pico-8 play session: mixed d-pad (fixed 12-tick cycle)

[t = 1 s] mixed d-pad (1.2s cycle ×~1): → ← ↑ ↓ + 🅾/❎ taps, ~1s
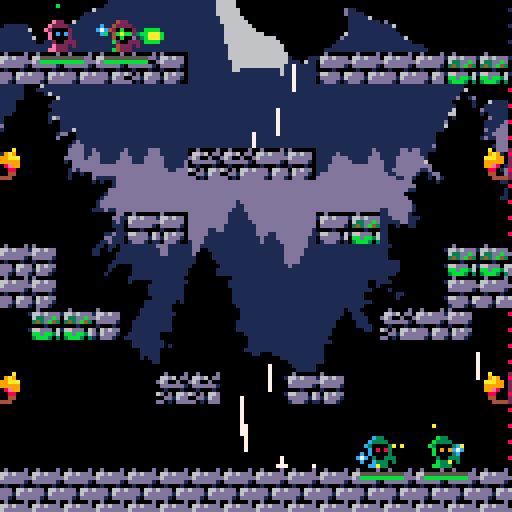
[t = 2 s] mixed d-pad (1.2s cycle ×~1): → ← ↑ ↓ + 🅾/❎ taps, ~2s
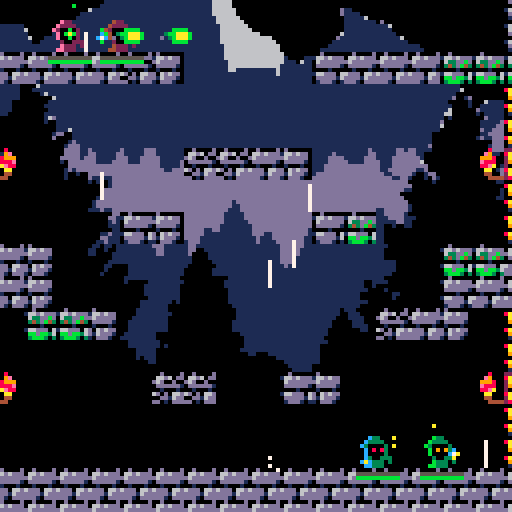
[t = 4 s] mixed d-pad (1.2s cycle ×~3): → ← ↑ ↓ + 🅾/❎ taps, ~4s
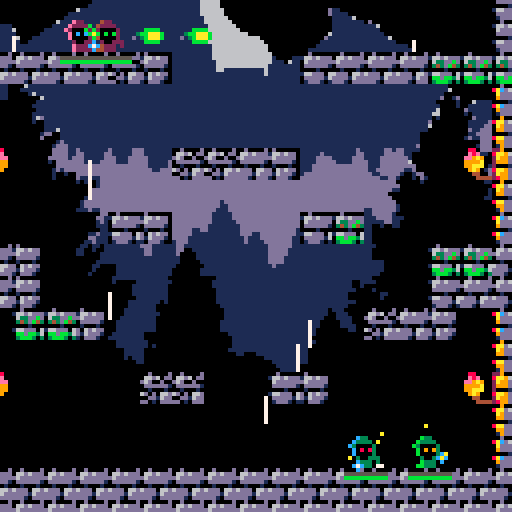
[t = 6 s] mixed d-pad (1.2s cycle ×~5): → ← ↑ ↓ + 🅾/❎ taps, ~6s
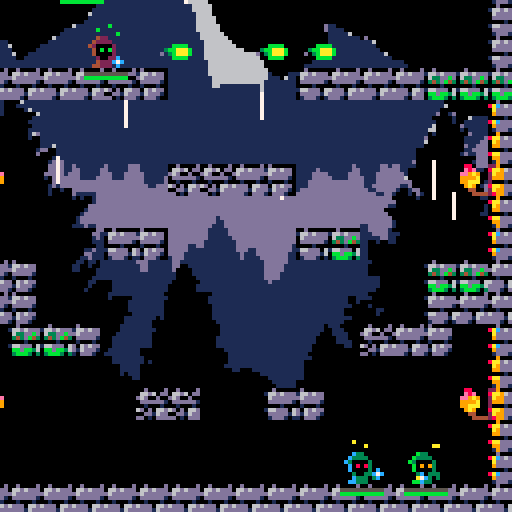
[t = 8 s] mixed d-pad (1.2s cycle ×~6): → ← ↑ ↓ + 🅾/❎ taps, ~8s
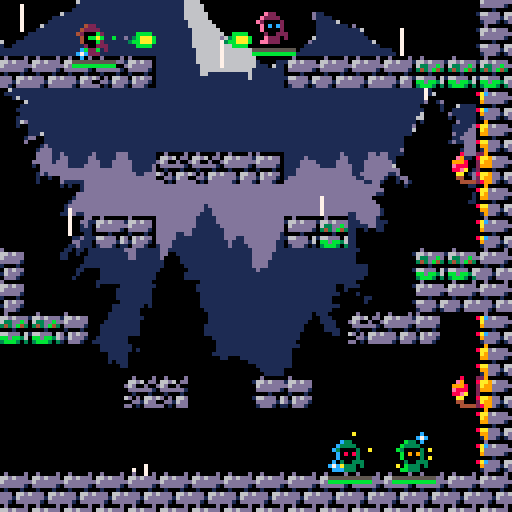

pico-8 cartridge
version 16
__lua__
-- bindmage duels
-- by rucadi, dani, mnxanl, vylion


current_scene = {}

title_scene = {}

function hcenter(s)
  -- screen center minus the
  -- string length times the 
  -- pixels in a char's width,
  -- cut in half
  return 64-#s*2
end
 
function vcenter(s)
  -- screen center minus the
  -- string height in pixels,
  -- cut in half
  return 61
end

function title_scene:init()
end
function title_scene:update()
	any_press = false
	for i=0,6 do
		if(btnp(i)) then
			any_press = true
			break
		end
	end
	if any_press then
		current_scene = game_scene
		current_scene:init()
	end
end

function text(str, y, shadow, col1, col2)
	if (shadow == "none") then
		print(str, hcenter(str), y, col1)
	elseif (shadow == "left") then
		print(str, hcenter(str) - 1, y, col2)
		print(str, hcenter(str), y, col1)
	elseif (shadow == "right") then
		print(str, hcenter(str) + 1, y, col2)
		print(str, hcenter(str), y, col1)
	elseif (shadow == "top") then
		print(str, hcenter(str), y - 1, col2)
		print(str, hcenter(str), y, col1)
	elseif (shadow == "bot") then
		print(str, hcenter(str), y + 1, col2)
		print(str, hcenter(str), y, col1)
	end
end

function title_scene:draw()
	cls()
	text("bindmage duels", 3, "left", orange, dark_pink)
	text("kill the other team. you can", 21, "left", white, dark_grey)
	text("move, but you have to transfer", 29, "left", white, dark_grey)
	text("your powers (fire, shield) to", 37, "left", white, dark_grey)
	text("your partner in order to win!", 45, "left", white, dark_grey)
	text("team garnet  -> players 1+2", 57, "left", pink, dark_pink)
	text("team emerald -> players 3+4", 69, "left", green, dark_green)
	text("controls (default): ", 81, "left", white, dark_grey)
	text("+  -> move (you)", 89, "left", blue, dark_blue)
	text("\142 -> fire (partner)", 97, "left", blue, dark_blue)
	text("\151 -> shield (partner)", 105, "left", blue, dark_blue)
	text("press any key to start", 120, "none", yellow, nil)
end




garnet_scene = {}
function garnet_scene:init()
	music(0, 0, 12)
end
function garnet_scene:update()
	any_press = false
	for i=0,6 do
		if(btnp(i)) then
			any_press = true
			break
		end
	end
	if any_press then
		current_scene = game_scene
		current_scene:init()
	end
end
function garnet_scene:draw()
	cls()
	camera(0,0)
	text("team garnet has won!!!", vcenter("team garnet has won!!!"), "left", pink, dark_pink)
	text("press any key to restart", vcenter("press any key to restart") + 20, "none", yellow, nil)
	spr(1,4*8-4,6*8-8)
	spr(17,5*8-4,6*8-8)
	spr(tombstone+2, 11*8-4,6*8-8, 1, 1, true)
	spr(tombstone+3, 12*8-4,6*8-8, 1, 1, true)
end


emerald_scene = {}
function emerald_scene:init()
	music(0, 0, 12)
end
function emerald_scene:update()
	any_press = false
	for i=0,6 do
		if(btnp(i)) then
			any_press = true
			break
		end
	end
	if any_press then
		current_scene = game_scene
		current_scene:init()
	end
end
function emerald_scene:draw()
	cls()
	camera(0,0)
	text("team emerald has won!!!", vcenter(" team emerald has won!!!"), "left", green, dark_green)
	text("press any key to restart", vcenter("press any key to restart") + 20, "none", yellow, nil)
	spr(33,4*8-4,6*8-8)
	spr(49,5*8-4,6*8-8)
	spr(tombstone+0, 11*8-4,6*8-8, 1, 1, true)
	spr(tombstone+1, 12*8-4,6*8-8, 1, 1, true)
end





game_scene = {}
function game_scene:init()
	p1 = new_player(0, 4, 4)
	p2 = new_player(1, 6, 4)
	p3 = new_player(2, 14, 16)
	p4 = new_player(3, 16, 16)

	-- random_torches()

	ally(p1, p2)
	ally(p3, p4)

	players = {p1, p2, p3, p4}
	music(1, 0, 12)

	clamp_x = getcameraxvalues()
	clamp_y = getcamerayvalues()
	ant_cam_x = mid(0, clamp_x, 400)+1
	ant_cam_y = mid(0, clamp_y, 400)+1
end

function game_scene:update()
	foreach(players, function(p)
		move_player(p)
		update_playerdust(p.dust, p.shield_cd <= 0, p.ammo)
		update_shield(p)
		update_cd(p)
		if not p.dead then
			player_shoot(p)
			player_shield(p)
		end

	end)

	update_shots()
	update_hit_effects()
	update_tomb_effects()
	update_magicdust()
	update_splash_effects()
	update_kill()
end

function game_scene:draw()
	cls()
	camera(0, 0) -- show ui elements w/o cam conditionals

	clamp_x = getcameraxvalues()
	clamp_y = getcamerayvalues()
	cam_x = mid(0, clamp_x, 400)+1
	cam_y = mid(0, clamp_y, 400)+1
	ant_cam_x = appr(ant_cam_x, cam_x, pixels_per_second/30)
	ant_cam_y = appr(ant_cam_y, cam_y, pixels_per_second/30)
	camera(ant_cam_x, ant_cam_y)

	--
	mapdraw(0, 0, 0, 0, 20, 20)

	--draw_lines(players[1], players[2], dark_green)
	--draw_lines(players[3], players[4], brown)

	

	lightning = rnd(100)
	if  lightning > 99 then
		rectfill(0, 0, 1024, 1024, 7)
		draw_rain_effects(1)
	else 
		draw_rain_effects(0)
		mapdraw(0, 0, 0, 0, 20, 20, 2)

		splash = rnd(15)
		if (splash > 14) then
			posspl = rnd(47)
			i = 0
			posx = nil
			posy = nil
			for p in all(pos_splash) do
				if i > posspl then
					posx = p.x
					posy = p.y
					break
				end
				i += 1
			end

			for i=0, 4+rnd(3) do
				make_splash_effect(posx, posy)
			end
		end
		draw_splash_effects()

		draw_torches()

		foreach(players, function(p)
			draw_player(p)
			-- draw_interface(p, ant_cam_x, ant_cam_y)
			draw_life_diegetic(p)
		end)
		draw_shots()
		draw_hit_effects()
		draw_tomb_effects()

		draw_magicdust()
	end
end

function new_player(num, x, y)
	local player = {}
	player.num = num
	player.x = x
	player.y = y
	player.dx = 0
	player.dy = 0
	player.accel = 0.05
	player.frame = 0
	player.f0 = 0
	player.standing = false
	player.d = 1
	player.ammo = 3
	player.ammo_cd = 0
	player.shield_cd = 0
	player.hp = 10
	player.dead = false
	player.shieldtime = 0
	player.stun = 0
	player.dust = {}
	make_playerdust(player, true)
	for i=0,player.ammo do
		make_playerdust(player,false)
	end
	return player
end

k_left=0
k_right=1
k_up=2
k_down=3
k_a=4
k_b=5

-- color palette
black = 0
dark_blue = 1
dark_pink = 2
dark_green = 3
brown = 4
dark_grey = 5
grey = 6
white = 7
red = 8
orange = 9
yellow = 10
green = 11
blue = 12
blue_grey = 13
pink = 14
light_pink = 15

hp_green=11
hp_red=8
hp_bar=5
y_bar=15

tombstone = 37

val = 0
flag = 0
grav = 0.28
t_step = 0.15
vxmax = 3
maxfall = 4
jumpforce = 4

shots = {}
torches = {}
torch_frame = 0

pixels_per_second = 20
magic_delay = 30

-- effects-----

hiteffects = {}
tombeffects = {}
magicdust = {}
rain_parts = {}

rain_splash = {}

pos_splash = {}
add(pos_splash, {x = 2, y = 5})
add(pos_splash, {x = 3, y = 5})
add(pos_splash, {x = 4, y = 5})
add(pos_splash, {x = 5, y = 5})
add(pos_splash, {x = 6, y = 5})
add(pos_splash, {x = 7, y = 5})
add(pos_splash, {x = 12, y = 5})
add(pos_splash, {x = 13, y = 5})
add(pos_splash, {x = 14, y = 5})
add(pos_splash, {x = 15, y = 5})
add(pos_splash, {x = 16, y = 5})
add(pos_splash, {x = 17, y = 5})
add(pos_splash, {x = 8, y = 8})
add(pos_splash, {x = 9, y = 8})
add(pos_splash, {x = 10, y = 8})
add(pos_splash, {x = 11, y = 8})
add(pos_splash, {x = 6, y = 10})
add(pos_splash, {x = 7, y = 10})
add(pos_splash, {x = 12, y = 10})
add(pos_splash, {x = 13, y = 10})
add(pos_splash, {x = 2, y = 11})
add(pos_splash, {x = 3, y = 11})
add(pos_splash, {x = 16, y = 11})
add(pos_splash, {x = 17, y = 11})
add(pos_splash, {x = 4, y = 13})
add(pos_splash, {x = 5, y = 13})
add(pos_splash, {x = 14, y = 13})
add(pos_splash, {x = 15, y = 13})
add(pos_splash, {x = 7, y = 15})
add(pos_splash, {x = 8, y = 15})
add(pos_splash, {x = 11, y = 15})
add(pos_splash, {x = 12, y = 15})
add(pos_splash, {x = 2, y = 18})
add(pos_splash, {x = 3, y = 18})
add(pos_splash, {x = 4, y = 18})
add(pos_splash, {x = 5, y = 18})
add(pos_splash, {x = 6, y = 18})
add(pos_splash, {x = 7, y = 18})
add(pos_splash, {x = 8, y = 18})
add(pos_splash, {x = 9, y = 18})
add(pos_splash, {x = 10, y = 18})
add(pos_splash, {x = 11, y = 18})
add(pos_splash, {x = 12, y = 18})
add(pos_splash, {x = 13, y = 18})
add(pos_splash, {x = 14, y = 18})
add(pos_splash, {x = 15, y = 18})
add(pos_splash, {x = 16, y = 18})
add(pos_splash, {x = 17, y = 18})

for i=0,16 do
	add(rain_parts,{
		x = rnd(128*2),
		y = rnd(128*2),
		s = 2 + flr(rnd(5)/4),
		spd = 2 + rnd(1),
		off = rnd(3),
		col = 7 --+ flr(0.5 + rnd(1))
	})
end


function draw_rain_effects(value)
	foreach(rain_parts, function(p)
		p.x += rnd(2) -- sin(p.off)
		p.y += p.spd*(rnd(4)+1)
		p.off += min(0.05, p.spd/8)

		if value == 1 then
			rectfill(p.x, p.y, p.x, p.y+(3*p.s), 0 )
		else
			rectfill(p.x, p.y, p.x, p.y+(3*p.s), p.col )
		end

		if p.y>128+4 then 
			p.x = rnd(256)
			p.y = -4
		end
		
	end)
end

function make_splash_effect(startx, starty)

	local splash_particle = {
		x=(startx+0.5)*8,
		y=starty*8,
		t = 0,

		life_time=10+rnd(5),


		size = 1,

		dy = rnd(0.5) * -1,
		dx = rnd(0.5) + 0.2,

		ddy = 0.05,

		col = white
	}
	dir = rnd(1)
	if (dir < 0.5) then
		splash_particle.dx *= -1
	end
	add(rain_splash,splash_particle)
end

function update_splash_effects()
	for p in all(rain_splash) do
		p.y += p.dy
		p.x += p.dx
		p.dy+= p.ddy

		p.t += 1/p.life_time
		-- if p.t > 0.7  then
		-- 	p.col = 6
		-- end
		-- if p.t > 0.9 then
		-- 	p.col = 5
		-- end

		if p.t > 1 then
			del(rain_splash,p)
		end
	end
end

function draw_splash_effects()
	for p in all(rain_splash) do
		line(p.x, p.y, p.x, p.y, p.col)
	end
end

function make_tomb_effect(startx, starty)

 local tomb_particle = {
   x=startx,
   y=starty,
   t = 0,

   life_time=20+rnd(10),


   size = 1,
   min_size = 0,
   max_size = 1+rnd(3),

   dy = rnd(0.7) * -1,
   dx = rnd(0.7) - 0.2,


   ddy = -0.05,

   col = 7
 }
 add(tombeffects,tomb_particle)
end

function update_tomb_effects()
  for p in all(tombeffects) do
    p.y += p.dy
    p.x += p.dx
    p.dy+= p.ddy

    p.t += 1/p.life_time
    p.size = max(p.min_size, p.max_size * (1-p.t) )
    if p.t > 0.7  then
      p.col = 6
    end
    if p.t > 0.9 then
      p.col = 5
    end

    if p.t > 1 then
      del(tombeffects,p)
    end
  end
end



function draw_tomb_effects()
  for p in all(tombeffects) do
    circfill(p.x, p.y, p.size, p.col)
  end
end

function make_hit_effect(startx, starty, colini, colfinal)

 local hit_particle = {
   x=startx,
   y=starty,
   t = 0,

   life_time=6+rnd(4),


   size = 1,
   max_size = 1+rnd(1),

   dx = rnd(4.0) -2.0;
   dy = rnd(4.0) -2.0;


   ddy = -0.1,

   col = colini,
   col2 = colfinal
 }
 add(hiteffects,hit_particle)
end


function update_hit_effects()
  for p in all(hiteffects) do
    p.y += p.dy
    p.x += p.dx
    p.dy+= p.ddy

    p.t += 1/p.life_time
    p.size = max(p.size, p.max_size * p.t )
    if p.t > 0.7  then
      p.col = p.col2
    end

    if p.t > 1 then
      del(hiteffects,p)
    end
  end
end



function draw_hit_effects()
  for p in all(hiteffects) do
    circfill(p.x, p.y, p.size, p.col)
  end
end

function make_magicdust(pl)

	local p = {
		x=pl.x,
		y=pl.y,
		target=pl.ally,

		life_time=magic_delay,

		size = 1,

		dx = 0,
		dy = 0,

		ddy = -0.05
	}

	p.col = (pl.num <= 1) and green or yellow
	p.col2 = (pl.num <= 1) and yellow or white

	add(magicdust,p)
end

function update_magicdust()
  for p in all(magicdust) do
  	p.dy+= p.ddy
    p.y += p.dy
    p.x += p.dx
	p.dy = (p.target.y - p.y)*8/p.life_time
	p.dx = (p.target.x - p.x)*8/p.life_time
    p.life_time -= 1

    if p.life_time <= 18 then
      del(magicdust,p)
    end
  end
end

function draw_magicdust()
  for p in all(magicdust) do
    circfill(p.x*8, (p.y - 0.5)*8, p.size, p.col)
      circfill(p.x*8, (p.y - 0.5)*8, p.size-1, p.col2)
  end
end

function make_playerdust(pl, is_shield)

	local p = {
		x=pl.x,
		y=pl.y,
		target=pl,

		size = 0,

		t = rnd(),
		dir = rnd() >= 0.5 and 1 or -1,
		t_rot = 45+rnd(91),
		r = 0.6 + rnd(0.2) - 0.1,
		ddy = rnd(0.5) - 0.25,
		ddx = rnd(0.5) - 0.25,

		active = true
	}

	if is_shield then
		p.col = blue
		p.col2 = white
		p.size += 1
	else
		p.col = (pl.num <= 1) and green or yellow
		--p.col2 = (pl.num <= 1) and yellow or white
	end

	add(pl.dust,p)
end

function update_playerdust(dust, shield, ammo)
	if(dust[1].active ~= shield) then
		if(dust[1].active ~= true) then
			dust[1].t = rnd()
			dust[1].dir = rnd() >= 0.5 and 1 or -1
			dust[1].t_rot = 45+rnd(91)
			dust[1].r = 0.6 + rnd(0.2) - 0.1
		end
		dust[1].active = shield
	end
	for i=2,5 do
		if(dust[i].active ~= (i <= ammo+1)) then
			if(dust[i].active ~= true) then
				dust[i].t = rnd()
				dust[i].dir = rnd() >= 0.5 and 1 or -1
				dust[i].t_rot = 45+rnd(91)
				dust[i].r = 0.6 + rnd(0.2) - 0.1
			end
			dust[i].active = (i <= ammo+1)
		end
	end

	for p in all(dust) do
		p.t += p.dir*1/p.t_rot
		p.x = p.r*cos(p.t) + p.target.x
		p.y = p.r*sin(p.t) + p.target.y

		if (p.t > 1) p.t = 0
		--p.dy+= p.ddy
		--p.dx+= p.ddx
	end
end

function draw_playerdust(dust)
	for p in all(dust) do
		if p.active then
			circfill(p.x*8, (p.y - 0.75)*8, p.size, p.col)
			if(p.size>0) circfill(p.x*8, (p.y - 0.75)*8, p.size-1, p.col2)
		end
	end
end

--------------------------------------------

function quickdel(t,i)
    local n=#t
    if (i>0 and i<=n) then
            t[i]=t[n]
            t[n]=nil
    end
end

function new_shot(pl)
	shot = {}
	shot.dx = pl.d*0.25
	shot.pl = pl
	if pl.num <= 1 then
		shot.sprite = 5
	else
		shot.sprite = 21
	end
	shot.flip_x = pl.d < 0
	shot.flip_y = false
	shot.friendly = {}
	shot.friendly[pl.ally.num] = true
	shot.friendly[pl.num] = true
	shot.damage = 1
	shot.level = 0
	shot.delay = magic_delay-18

	return add(shots,shot)
end


function solid_player(num, x, y)
	val=mget(x, y)
	flag = fget(val, 1)--0 = terrain flag
	coli = false
	foreach(players, function (p)
		if (p.num != num) then
			if not coli then
				coli = (y > p.y-1 and y < p.y) and (x < p.x+0.5 and x > p.x-0.5)
			end
		end
	end)
	return (flag or coli)
end

function solid(x, y)
	val=mget(x, y)
	flag = fget(val, 1)--0 = terrain flag
	return flag
end

function move_player(pl)
	accel = pl.accel
	if (not pl.standing) then
		accel = accel/2
	end

	--player control
	if (btn(k_left, pl.num)) then
		pl.dx = pl.dx - accel
		pl.d = -1
	end
	if (btn(k_right, pl.num)) then
		pl.dx = pl.dx + accel
		pl.d = 1
	end
	if (not pl.dead) then
		if (btn(k_up, pl.num) and pl.standing) then
			pl.dy = -0.5
			sfx(11)
		end

		--frame
		if (pl.standing) then
			pl.f0 = (pl.f0+abs(pl.dx)*2+4) % 4
		else
			pl.f0 = (pl.f0+abs(pl.dx)/2+4) % 4
		end

		if (abs(pl.dx) < 0.1) then
			pl.frame = 0
			pl.f0 = 0
		else
			pl.frame = 0 + flr(pl.f0)
		end

		-- x movement
		xaux = pl.x + pl.dx + sgn(pl.dx)*0.3
		if (not solid_player(pl.num, xaux, pl.y - 0.5)) then
			pl.x = pl.x + pl.dx
		else
			while (not solid_player(pl.num, pl.x + sgn(pl.dx)*0.3, pl.y-0.5)) do
				pl.x = pl.x + sgn(pl.dx)*0.1
			end
		end
	end
	pl.standing = false
	-- y movement
	if (pl.dy < 0) then
		if (solid_player(pl.num, pl.x-0.2, pl.y+pl.dy-1) or
			solid_player(pl.num, pl.x+0.2, pl.y+pl.dy-1)) then
			pl.dy = 0
			while ( not (
				solid_player(pl.num, pl.x-0.2, pl.y-1) or
				solid_player(pl.num, pl.x+0.2, pl.y-1)))
				do
				pl.y = pl.y - 0.01
			end
		else
			pl.y = pl.y + pl.dy
		end
	else
		if (solid_player(pl.num, pl.x-0.2, pl.y+pl.dy) or
			solid_player(pl.num, pl.x+0.2, pl.y+pl.dy)) then
			pl.standing=true
			pl.dy = 0

			while (not (
				solid_player(pl.num, pl.x-0.2,pl.y) or
				solid_player(pl.num, pl.x+0.2,pl.y)
				)) do
				pl.y = pl.y + 0.05
			end
		else
			pl.y = pl.y + pl.dy
		end
	end

	-- gravity
	pl.dy = pl.dy + 0.04

	-- x friction
	if (pl.standing) then
		pl.dx = pl.dx*0.8
	else
		pl.dx = pl.dx*0.9
	end
end

function update_shield(pl)
	if (pl.shieldtime > 0) then
		pl.shieldtime -= 1
	end
end

function update_cd(pl)
	if (pl.shield_cd > 0) then
		pl.shield_cd -= 1
	end
	if (pl.ammo_cd > 0) then
		pl.ammo_cd -= 1
		if(pl.ammo_cd == 0) pl.ammo = 3
	end
	if (pl.stun > 0) then
		pl.stun -= 1
	end
end

function player_shoot(pl)
	if(btnp(k_a, pl.num) and pl.ammo > 0) then
		pl.ammo -= 1;
		pl.ammo_cd = 45
		new_shot(pl.ally)
		--sfx(12)
		make_magicdust(pl)
	end
end

function player_shield(pl)
	if(btnp(k_b, pl.num) and pl.shield_cd <= 0) then
		pl.ally.shieldtime = 15
		pl.shield_cd = 120
		sfx(14)
	end
end

function collide_shoot(shot)
	ret = {}
	ret["coli"] = false
	ret["shield"] = false
	foreach(players, function (p)
		if (shot.friendly[p.num] == nil) then
			if not ret["coli"] then
				ret["coli"] = ((shot.y-0.2 > p.y-1 and shot.y-0.2 < p.y) or
						(shot.y+0.2 > p.y-1 and shot.y+0.2 < p.y)) and
						((shot.x < p.x+0.5 and shot.x > p.x-0.5))
				if ret["coli"] then
					if (not p.dead and p.shieldtime <= 0) then
						p.hp -= shot.damage
						--stun impulse
						p.dx += shot.dx
						p.dy -= 0.2
						--stun effect
						p.stun = 15
						if (p.hp <= 0) then
							p.dead = true
							-- tomb effect
							for i=0,rnd(30) do
								make_tomb_effect(p.x*8,p.y*8)
							end
							sfx(13)
						end
					elseif (p.shieldtime > 0) then
						ret["shield"] = true
						shot.dx = -shot.dx
						shot.flip_x = not shot.flip_x
						shot.friendly = {}
						shot.friendly[p.ally.num] = true
						shot.friendly[p.num] = true
						if (shot.level < 2) then
							shot.damage *= 1.5
							shot.level += 1
							shot.dx = shot.dx*1.5
						end
						for i=0,rnd(2)+4 do
							make_hit_effect(p.x*8,(p.y-0.5)*8,dark_blue,white)
						end
					end
					--hit efect
					if (shot.friendly[0] != nil) then
						for i=0,rnd(2)+4 do
							make_hit_effect(p.x*8,(p.y-0.5)*8,dark_blue,green)
						end
					else
						for i=0,rnd(2)+4 do
							make_hit_effect(p.x*8,(p.y-0.5)*8,red,yellow)
						end
					end
 					sfx(16)
				end
			end
		end
	end)
	return ret
end

s_delay = 0

function update_shots()
	local i = 1
	while shots[i] ~= nil do
		if shots[i].delay > 0 then
			shots[i].delay -= 1
			if(shots[i].delay == 0) then
				shots[i].x = shots[i].pl.x
				shots[i].y = shots[i].pl.y-0.5
				shots[i].pl = nil
				sfx(12)
			end
			i += 1
		else
			shots[i].x += shots[i].dx
			shots[i].flip_y = not shots[i].flip_y
			local sx = shots[i].x
			local sy = shots[i].y
			coll = collide_shoot(shots[i])
			if solid(sx, sy+0.2) or
				solid(sx, sy-0.2) then
				if (shot.friendly[0] != nil) then
					for i=0,rnd(2)+4 do
						make_hit_effect(sx*8,sy*8,dark_blue,green)
					end
				else
					for i=0,rnd(2)+4 do
						make_hit_effect(sx*8,sy*8,red,yellow)
					end
				end
 				sfx(15)
				quickdel(shots, i)
			elseif coll["coli"] and not coll["shield"] then
				quickdel(shots, i)
			else
				i += 1
			end
		end
	end
end

function ally(p1, p2)
	p1.ally = p2
	p2.ally = p1
end

function draw_player(pl)
	if (not pl.dead) then
		if (pl.stun > 0 and pl.stun % 2 == 0) then
			spr(16,pl.x*8-4,pl.y*8-8, 1, 1, pl.d < 0)
		else
			spr(16*pl.num+1 + pl.frame,pl.x*8-4,pl.y*8-8, 1, 1, pl.d < 0)
		end
		if (pl.shieldtime > 0) then
			circ(pl.x*8,pl.y*8-4, 5, blue)
			circ(pl.x*8,pl.y*8-4, 4.75, white)
		end
		draw_playerdust(pl.dust)
	else
		spr(tombstone+pl.num, pl.x*8-4,pl.y*8-8, 1, 1, pl.d < 0)
	end
end

function draw_shots()
	foreach(shots, function(s)
		if(s.delay <= 0) spr(s.sprite+s.level, s.x*8-4, s.y*8-4, 1, 1, s.flip_x, s.flip_y)
	end)
end

function draw_life(pl, pos_x, pos_y)
	rect(pos_x + pl.num*30 + 8, pos_y + y_bar*8 + 2, pos_x + (pl.num*30)+29, pos_y + y_bar*8 + 5, hp_bar)
	if (pl.hp > 0) then
		rectfill(pos_x + pl.num*30 + 9, pos_y + y_bar*8 + 3, pos_x + (pl.num*30 + 8) + pl.hp*2, pos_y + y_bar*8 + 4, hp_green)
	end
	if (pl.hp < 10) then
		rectfill(pos_x + (pl.num*30 + 9) + pl.hp*2, pos_y + y_bar*8 + 3, pos_x + (pl.num*30 + 8) + pl.hp*2 + (10-pl.hp)*2, pos_y + y_bar*8 + 4, hp_red)
	end
end

--diegetic life bar, under each player
function draw_life_diegetic(pl)
	--line(x0, y0, xn, yn, hp_green)
	posx = pl.x*8 - 5
	posy = pl.y*8 + 2
	if pl.hp ~= 0 then
		if (0 < pl.hp) then
			line(posx, posy, posx+pl.hp, posy, hp_green)
		end
		if (10 > pl.hp) then
			line(posx+pl.hp+1, posy, posx+10, posy, hp_red)
		end
		line(posx, posy-1, posx+pl.hp, posy-1, hp_bar)
	end
end

--function draw_life

function draw_icon(pl, pos_x, pos_y)
	if (not pl.dead) then
		spr(16*pl.num+1 + pl.frame,pos_x + pl.num*30 + 8, pos_y + y_bar*8 - 6, 1, 1, pl.d < 0)
	else
		spr(tombstone+pl.num, pos_x + pl.num*30 + 8, pos_y + y_bar*8 - 6, 1, 1, pl.d < 0)
	end
end

function draw_interface(pl, pos_x, pos_y)
	draw_life(pl, pos_x, pos_y)
	draw_icon(pl, pos_x, pos_y)
end

function getcameraxvalues()
	min_x = 128
	max_x = 0
	foreach(players, function(p)
		if (not p.dead) then
			if (p.x < min_x) min_x = p.x
			if (p.x > max_x) max_x = p.x
		end
	end)
	return (min_x + max_x)*8/2 - 64
end

function getcamerayvalues()
	min_y = 128
	max_y = 0
	foreach(players, function(p)
		if (not p.dead) then
			if(p.y < min_y) min_y = p.y
			if(p.y > max_y) max_y = p.y
		end
	end)
	return (min_y + max_y - 0.5)*8/2 - 64
end

function appr(val,target,amount)
	return val > target
 		and max(val - amount, target)
 		or min(val + amount, target)
end

function random_torches()
	for i=0,4+rnd(4) do
		t = {}
		t.x = rnd(18)
		t.y = rnd(17)
		add(torches, t)
	end
end



function draw_lines(p1,p2,col)
	line(p1.x*8, (p1.y-0.5)*8, p2.x*8, (p2.y-0.5)*8, col)
end

function update_kill()
	if players[1].dead and players[2].dead then
		current_scene = emerald_scene
	else if players[3].dead and players[4].dead then
			current_scene = garnet_scene
		end
	end
	if (current_scene != game_scene) then 
		current_scene:init() 
	end
end

TORCH_OFFSET = 0
function draw_torches()
	spr(29 + TORCH_OFFSET/3, 17*8, 8*8)
	spr(29 + TORCH_OFFSET/3, 17*8, 15*8)
	spr(29 + TORCH_OFFSET/3, 2*8,  8*8,  1, 1, true)
	spr(29 + TORCH_OFFSET/3, 2*8,  15*8, 1, 1, true)
	TORCH_OFFSET += 1
	if TORCH_OFFSET >= 9 then TORCH_OFFSET = 0 end
end


function _init()
	palt(15, true) -- beige color as transparency is true
    palt(0, false) -- black color as transparency is false

	current_scene = title_scene
	current_scene:init()
end

function _update()
	current_scene:update()
end

function _draw()
	current_scene:draw()
end
__gfx__
ffffffffffe22fffffe22fffffe22fffffe22fffffffffffffffffffffffffff00d0000d0d00000000d00000d66666670040000d0040000dffffffffffffffff
fffffffffe2222fffe2222fffe2222fffe2222ffffffffffffffffffffffffff066d6ddd166d6dd0166d6ddd5d6666760aa8a4dd0aa9894dffffffffffffffff
ff7ff7ffe200002fe200002fe200002fe200002ffffbbbbffff3333ffff1111fd6ddddddd6ddddd006dddddd55dddd66da89844d4a989894ffffffffffffffff
fff77ffffe0c0c2ffe0c0c2ffe0c0c2ffe0c0c2fdf3baaab6f13bbb3cfd133310dddddd10ddddd100dddddd155dddd66048a98420989a892ffffffffffffffff
fff77ffffe00002ffe000022fe000022fe00002ff3bbaaabf133bbb3fd11333100100010010001000000100055dddd66008aa820008aa820ffffffffffffffff
ff7ff7ffff200222ff200222ff200222ff200222fffbbbbffff3333ffff1111f6ddd066dd06d6dd0166ddd0655dddd66a45650a4a95650a4ffffffffffffffff
ffffffffffe222f2ffe2222fffe222ffffe222f2ffffffffffffffffffffffffdddd16ddd16ddd100ddddd16511111d6d4450a4dd4950a94ffffffffffffffff
fffffffffee222fffe2222ffffe2222fffe222ffffffffffffffffffffffffffddd10ddd10ddd10001ddd1011111111ddd4204dd4d42044dffffffffffffffff
ff777fffff422fffff422fffff422fffff422fffffffffffffffffffffffffff00d0000000d0000d229000000090000000d00000fffaffffffff8fffff88ffff
f77777fff42222fff42222fff42222fff42222ffffffffffffffffffffffffff166d6ddd066d60dd8aa96ddd8aad6ddd8acd6dddfff9a9fffffe9fffffe8efff
7777777f4200002f4200002f4200002f4200002ffffaaaaffff9999ffff8888f0633ddbdd6d00d002a99dddd0a9ddddd0addddddffaaa99fff9998fffee9a9ff
f777777ff40b0b2ff40b0b2ff40b0b2ff40b0b2f8f9a777a2f89aaa95f2899980343db430dddddd12999ddd1099dddd109ddddd1ff99999fffe888fff9999aff
f777777ff400002ff4000022f4000022f400002ff9aa777af899aaa9f28899980000100000100010200010000000100000001000ff99e8ffff88eafff99aaaff
ff777777ff200222ff200222ff200222ff200222fffaaaaffff9999ffff8888f166ddd066d0d066d8aa9dd068aaddd068acddd06fff88ffffffaafffff9a9fff
ff7777f7ff4222f2ff42222fff4222ffff4222f2ffffffffffffffffffffffff0bbdbb3600dd16dd2a99dd16099ddd1609dddd16fff44ffffff44ffffff44fff
f77777fff44222fff42222ffff42222fff4222ffffffffffffffffffffffffff03bbb303dd010ddd2899d101019dd10101ddd101ffff4444ffff4444ffff4444
ffffffffffc33fffffc33fffffc33fffffc33fffff5555ffff5555ffff5555ffff5555ffffffffff000009220000090000000d00ffffffffffffffffffffffff
fffffffffc3333fffc3333fffc3333fffc3333fff552e55ff552455ff553c55ff553b55fffffffffddd69aa8ddd6daa8ddd6dca8ffffffffffffffffffffffff
ffffffffc300003fc300003fc300003fc300003f55622755556227555563375555633755ffffffffdddd99a2ddddd9a0dddddda0ffffffffffffffffffffffff
fffffffffc08083ffc08083ffc08083ffc08083f5d6666755d6666755d6666755d666675ffffffff1ddd99921dddd9901ddddd90ffffffffffffffffffffffff
fffffffffc00003ffc000033fc000033fc00003f566c6c65566b6b655668686556696965ffffffff000100020001000000010000ffffffffffffffffffffffff
ffffffffff300333ff300333ff300333ff3003335d6666655d6666655d6666655d666665ffffffff60dd9aa860dddaa860dddca8ffffffffffffffffffffffff
ffffffffffc333f3ffc3333fffc333ffffc333f35d6ddd655d6ddd655d6ddd655d6ddd65ffffffff61dd99a261ddd99061dddd90ffffffffffffffffffffffff
fffffffffcc333fffc3333ffffc3333fffc333ff5d6666655d6666655d6666655d666665ffffffff101d9982101dd910101ddd10ffffffffffffffffffffffff
ffffffffffb33fffffb33fffffb33fffffb33fffffffffffffffffffffffffffffffffffffffffffffffffffffffffffffffffffffffffffffffffffffffffff
fffffffffb3333fffb3333fffb3333fffb3333ffffffffffffffffffffffffffffffffffffffffffffffffffffffffffffffffffffffffffffffffffffffffff
ffffffffb300003fb300003fb300003fb300003fffffffffffffffffffffffffffffffffffffffffffffffffffffffffffffffffffffffffffffffffffffffff
fffffffffb09093ffb09093ffb09093ffb09093fffffffffffffffffffffffffffffffffffffffffffffffffffffffffffffffffffffffffffffffffffffffff
fffffffffb00003ffb000033fb000033fb00003fffffffffffffffffffffffffffffffffffffffffffffffffffffffffffffffffffffffffffffffffffffffff
ffffffffff300333ff300333ff300333ff300333ffffffffffffffffffffffffffffffffffffffffffffffffffffffffffffffffffffffffffffffffffffffff
ffffffffffb333f3ffb3333fffb333ffffb333f3ffffffffffffffffffffffffffffffffffffffffffffffffffffffffffffffffffffffffffffffffffffffff
fffffffffbb333fffb3333ffffb3333fffb333ffffffffffffffffffffffffffffffffffffffffffffffffffffffffffffffffffffffffffffffffffffffffff
0000000000000000000611110000000000000000000111116660000066666660000000000000000000000000000000110d000000000000000000000011111111
00000000000000000011111100111111000000000011111166660000166666660000000000000000000000000000011111160000000000000000000011111111
000000000000000011111111011111116000000011111111166660001666666660000000000000000000000000006111111100000000000000000000d111111d
000000000000000011111111011111111000000111111111161666001666666666600000000000610000000600001111111110000000000000000000d111111d
00000000000000001111111111111111160001111111111111666660166666666666660000001111000000d100011111111111600000000000000000dddddddd
00000000000000001111111111111111110011111111111111116660166666666666666000111111000001116111111111111111000000000000000ddddddddd
00000111600000001111111111111111111111111111111111116666116666666666666611111111000011111111111111111111111000000000000ddddddddd
000011111600000011111111111111111111111111111111111116661166666666666666111111110011111111111111111111111111000000000000dddddddd
0000000011111111111111666660000000000000000000000111111111666666666666666000000011110000111111100000111111111600000000001dd11111
0000000011111111111111666660000000000000000000000100000111666666666666666100001111111000111111110000111111111110000000001dd00111
0000000011111111111111166660000000000000000000000000001111166666666666666111061111110000111111100001111111111111600000001d000011
00000000111111111111111666660000000000000000000000000011111666666666666611111111111100001111111000111111111111111110000011000011
00000000111111111111111666660000000000000000000000000011111661111111111611111111111100001111111000111111111111111116000011000001
00000000611111111111111666666000000000001100000000000001111111111111111611111111111100001111111000111111111111111111000010000000
00000011011111111111111666666000600000001111000000000111111111111111111111111111100000001111101001111111111111111111000000000001
0000011100d111111111111166666600660000001111160000000111111111111111111111111111100000001111000011111111111111111111100000000001
11111110000611111111000000111111110000000001111100000111000000011111111111111111000111111111000011111110111000001111100000000000
11111110001111111111100000111111110100000011111100000111000000011111111111111111000001111100000011111110011100001111160000000000
11111110000016111111000000001111100000000011111100000111000000111111111111111111000000011100000011111100011110001111000000000000
1111111000000006111100000000111110000000000111110000111100000000110001111111111100000000110000001111100000111000111d001d00000000
11111000000000111111000000001011100000000001111100001111000000000000000111111111000000001100000011111000001111001100000100061111
11111000000001111111000000000001100000000001111100001111000000000000000001111111000000001100000011110000000011001110000100111111
1111100000000011100000000000000000000000000111110000001100000000000000000011111100000000000000001111000000000000116000000d111111
11110000000001111000000000000000000000000000111100000001000000000000000000011111000000000000000011100000000000001660000001011111
110000000000016d111111111111111111000000dddddddddd11111ddddddd11dddddddddddddddddddddddd1dd1111d111111111111111110100000000d1111
1100000000000100111111111111100111100000dddddddddd11111dddddd111dddddddddddddddddddddddd1d1111111111111111111111d00000000011111d
1d00000000000000111111111111100100000000dddddddddd111111ddddd111dddddddddddddddddddddddd11111111111111111111111160000000001111dd
1100000000000000111611111111110000100000ddddddddd1111111dddd1111dddddddddddddddd1ddddddd11111111dddddd11111111110000000000d11ddd
0000000000000001dd0011111111000000001100ddddddddd1111111dddd1111ddddddd1ddddddd11ddddddd11111111ddddddd111111100000000000011dddd
000000000000000d000011111111000000001000dddd1ddd111111111d111111ddddddd1ddddddd11ddd11dd11111111ddddddd1111111000000000001d11ddd
00000000000000000001d1111111110000000000dddd11dd1111111111111111dddddd11dddddd1111d111dd11111111dddddddd111111000000000000000ddd
1000000000000000001ddd111111000000000000ddd111dd1111111111111111dddddd11dddddd1111d1111d11111111dddddddd11111d000000000000001ddd
100000000000001100dddd11d1111111d11111ddd111111111111111111111110000000000000000000000000000000000000000000000000000000000000000
111000000000000000dddd11dd11111dd11111ddd1111111dd1dd111111111110000000000000000000000000000000000000000000000000000000000000000
00d00000000000010ddddd1ddd11111ddd111ddddd111111ddddddd1111111110000000000000000000000000000000000000000000000000000000000000000
0010000000000001010ddddddd1111dddd111ddddd11111ddddddddd111111110000000000000000000000000000000000000000000000000000000000000000
0000000000000011000ddddddddddddddddddddddd11111ddddddddd111111110000000000000000000000000000000000000000000000000000000000000000
0000000000000000001d1dddddddddddddddddddddd11ddddddddddd111111110000000000000000000000000000000000000000000000000000000000000000
000000000000000000100100dddddddddddddddddddddddddddddddd111111110000000000000000000000000000000000000000000000000000000000000000
000000000000000000100000d11111dddddddddddddddddddddddddd111111110000000000000000000000000000000000000000000000000000000000000000
00000ddd0000000000000010101001dd111111d111111111d1d11ddddddddddd0000000000000000000000000000000000000000000000000000000000000000
0000d11011000000d0000000000001dd111111dd11111d11d1111ddddddddddd0000000000000000000000000000000000000000000000000000000000000000
0001100010000000100000000000dddd11111ddd1111dddd111111dddddddddd0000000000000000000000000000000000000000000000000000000000000000
0000000010000000000000000001ddddd1111ddd1111dddd111111dddddddddd0000000000000000000000000000000000000000000000000000000000000000
000000010000000000000000001ddddddddddddd111ddddd111111dddddddddd0000000000000000000000000000000000000000000000000000000000000000
0000001d000000000000000001dddddddddddddd111ddddd1111111ddddddddd0000000000000000000000000000000000000000000000000000000000000000
0000000d000000001000000001dddddddddddddd1ddddddd111111dddddddddd0000000000000000000000000000000000000000000000000000000000000000
000000dd0000000010000000111d11dddddddddddddddddd1111111ddddddddd0000000000000000000000000000000000000000000000000000000000000000
dd11110011111dd1dddddddd000000ddddddddddddddddddddddddddaaaaaaaa0000000000000000000000000000000000000000000000000000000000000000
dd11000011111ddddddddddd00000dd11dddddddddddddddddddddddaaaaaaaa0000000000000000000000000000000000000000000000000000000000000000
ddd100001111ddddddddddd1000001d111ddddddddddddddddddddddaaaaaaaa0000000000000000000000000000000000000000000000000000000000000000
ddd60000d111dddddddddd000000011111ddddddddddddddddddddddaaaaaaaa0000000000000000000000000000000000000000000000000000000000000000
ddddd000d111ddddddddddd00000001111dd11ddddddd1ddddddd11daaaaaaaa0000000000000000000000000000000000000000000000000000000000000000
dd11d000d11ddddddddddddd00011d11111111ddddddd11dddddd111aaaaaaaa0000000000000000000000000000000000000000000000000000000000000000
d1001dd0dd11dddddddddddd000dd1111111111ddddd1111dddd1111aaaaaaaa0000000000000000000000000000000000000000000000000000000000000000
100010d1dddd11dd11dddddd0011d111111111111ddd11111ddd1111aaaaaaaa0000000000000000000000000000000000000000000000000000000000000000
11ddddd111100000dddddddd0110110111111111ddd1111100000000000000000000000000000000000000000000000000000000000000000000000000000000
111dddd111000000ddddddd111001001111111111dd1111100000000000000000000000000000000000000000000000000000000000000000000000000000000
11111dd111000000ddddddd111000011111111111dd1111100000000000000000000000000000000000000000000000000000000000000000000000000000000
1100100111000000ddddddd100000011111111111111111100000000000000000000000000000000000000000000000000000000000000000000000000000000
1100000011111000dddddd1100000111111111111111111100000000000000000000000000000000000000000000000000000000000000000000000000000000
1100000011111000dddddd1100001100001111111111111100000000000000000000000000000000000000000000000000000000000000000000000000000000
1100000011111000ddddd11100001000001111111111111100000000000000000000000000000000000000000000000000000000000000000000000000000000
1100000011110000dd11111100010000001111111111111100000000000000000000000000000000000000000000000000000000000000000000000000000000
__gff__
0000000000000000020202020202000000000000000000000202020202000000000000000000000000000202020000000000000000000000000000000000000000000000000000000000000000000000000000000000000000000000000000000000000000000000000000000000000000000000000000000000000000000000
0000000000000000000000000000000000000000000000000000000000000000000000000000000000000000000000000000000000000000000000000000000000000000000000000000000000000000000000000000000000000000000000000000000000000000000000000000000000000000000000000000000000000000
__map__
0808080808080808080808080808080808080a08000900b6b6b6b6b6b6b6b6b6b6b6b6b6b6b60a0000000900b6b6b6b6b6b6b6b6b6b6b6b6b60ab60a0000000000000000000000000000000000000000000000000000000000000000000000000000000000000000000000000000000000000000000000000000000000000000
0809b6b6b6b6b64041b6b6b6b6b6b6b6b6b60a080009b6b6b6b6b64041b6b6b6b6b6b6b6b6b60a00000009b6b6b6b6b64041b6b6b6b6b6b6b60ab60a0000000000000000000000000000000000000000000000000000000000000000000000000000000000000000000000000000000000000000000000000000000000000000
0809b6b6b6b749454654b6b6b6b6b6b6b6b60a080009b6b6b6b749454654b6b6b6b6b6b6b6b60a00000009b6b6b6b749454654b6b6b6b6b6b60ab60a0000000000000000000000000000000000000000000000000000000000000000000000000000000000000000000000000000000000000000000000000000000000000000
0809b6b6504b87875253b6b64e55b6b6b6b60a080009b6b6504b87875253b6b64e55b6b6b6b60a00000009b6b6504b87875253b6b64e55b6b60ab60a0000000000000000000000000000000000000000000000000000000000000000000000000000000000000000000000000000000000000000000000000000000000000000
0819434442878787874748b64a874c4db6b60a080009434442878787874748b64a874c4db6b60a00000009434442878787874748b64a874c4d0ab60a0000000000000000000000000000000000000000000000000000000000000000000000000000000000000000000000000000000000000000000000000000000000000000
0808080808081909875758590a080808181818080009875187878787875758598787875d5eb60a00000009875187878787875758598787875d0ab60a0000000000000000000000000000000000000000000000000000000000000000000000000000000000000000000000000000000000000000000000000000000000000000
082c60618787878787878787878787876e6f1c08000960618787878787878787878787876e6f0a0000000960610b0b0b0b0b0b0b0b0b0b87870a6f0a0000000000000000000000000000000000000000000000000000000000000000000000000000000000000000000000000000000000000000000000000000000000000000
082b707172878787878787878787877d7e7f1b080009707172878787878787878787877d7e7f0a000000097071728787870b0b87878787877d0a7f0a0000000000000000000000000000000000000000000000000000000000000000000000000000000000000000000000000000000000000000000000000000000000000000
082a80b682838485191908099594a1a0b6901a08000980b682838485864f787c9594a1a0b6900a0000000980b682838485864f787c9594a1a00a900a0000000000000000000000000000000000000000000000000000000000000000000000000000000000000000000000000000000000000000000000000000000000000000
082bb6b6b6939797977597979797a292b6811b080009b6b6b6939797977597979797a292b6810a000000090b0bb69397979775979797970b0b0a810a0000000000000000000000000000000000000000000000000000000000000000000000000000000000000000000000000000000000000000000000000000000000000000
082cb6b6b6a30a09a6767a790a18b091b6b61c080009b6b6b6a3a4a5a6767a7996b2b091b6b60a00000009b6b6b6a3a4a5a6767a7996b2b0910ab60a0000000000000000000000000000000000000000000000000000000000000000000000000000000000000000000000000000000000000000000000000000000000000000
08080809b6b3b4b55f8787778787b1b6181808080009b6b6b6b3b4b55f8787778787b1b6b6b60a00000009b6b6b6b3b40b0b0b0b778787b1b60ab60a0000000000000000000000000000000000000000000000000000000000000000000000000000000000000000000000000000000000000000000000000000000000000000
08080809b6b6565bb6658787877374b60a0808080009b6b6b6b6565bb6658787877374b6b6b60a00000009b6b6b6b6565bb6658787877374b60ab60a0000000000000000000000000000000000000000000000000000000000000000000000000000000000000000000000000000000000000000000000000000000000000000
082cb61818095c62b66687876c6d190809b61c080009b6b6b6b65c62b66687876c6db6b6b6b60a00000009b60b0b0b5c62b66687870b0b0bb60ab60a0000000000000000000000000000000000000000000000000000000000000000000000000000000000000000000000000000000000000000000000000000000000000000
082bb6b6b6b66364b66768696bb6b6b6b6b61b080009b6b6b6b66364b66768696bb6b6b6b6b60a00000009b6b6b6b66364b66768696bb6b6b60ab60a0000000000000000000000000000000000000000000000000000000000000000000000000000000000000000000000000000000000000000000000000000000000000000
082ab6b6b6b6b61919b6b60a09b6b6b6b6b61a080009b6b6b6b6b6b6b6b6b66ab6b6b6b6b6b60a00000009b6b6b6b6b6b6b6b6b66ab6b6b6b60ab60a0000000000000000000000000000000000000000000000000000000000000000000000000000000000000000000000000000000000000000000000000000000000000000
082b000000000000b6b600000000000000001b080009000000000000b6b600000000000000000a000000090b0b0b0b0b0b0b0b0b0b0b0b0b0b0a000a0000000000000000000000000000000000000000000000000000000000000000000000000000000000000000000000000000000000000000000000000000000000000000
082c00000000000000b6b6000000000000001c080009000000000000000000000000000000000a00000009000000000000000000000000000000000a0000000000000000000000000000000000000000000000000000000000000000000000000000000000000000000000000000000000000000000000000000000000000000
0808080808080808080808080808080808080808000808080808080808080808080808080808080000000808080808080808080808080808080808080000000000000000000000000000000000000000000000000000000000000000000000000000000000000000000000000000000000000000000000000000000000000000
0808080808080808080808080808080808080808000000000000000000000000000000000000000000000000000000000000000000000000000000000000000000000000000000000000000000000000000000000000000000000000000000000000000000000000000000000000000000000000000000000000000000000000
0000000000b6b6b6b60000000000000000000000000000000000000000000000000000000000000000000000000000000000000000000000000000000000000000000000000000000000000000000000000000000000000000000000000000000000000000000000000000000000000000000000000000000000000000000000
